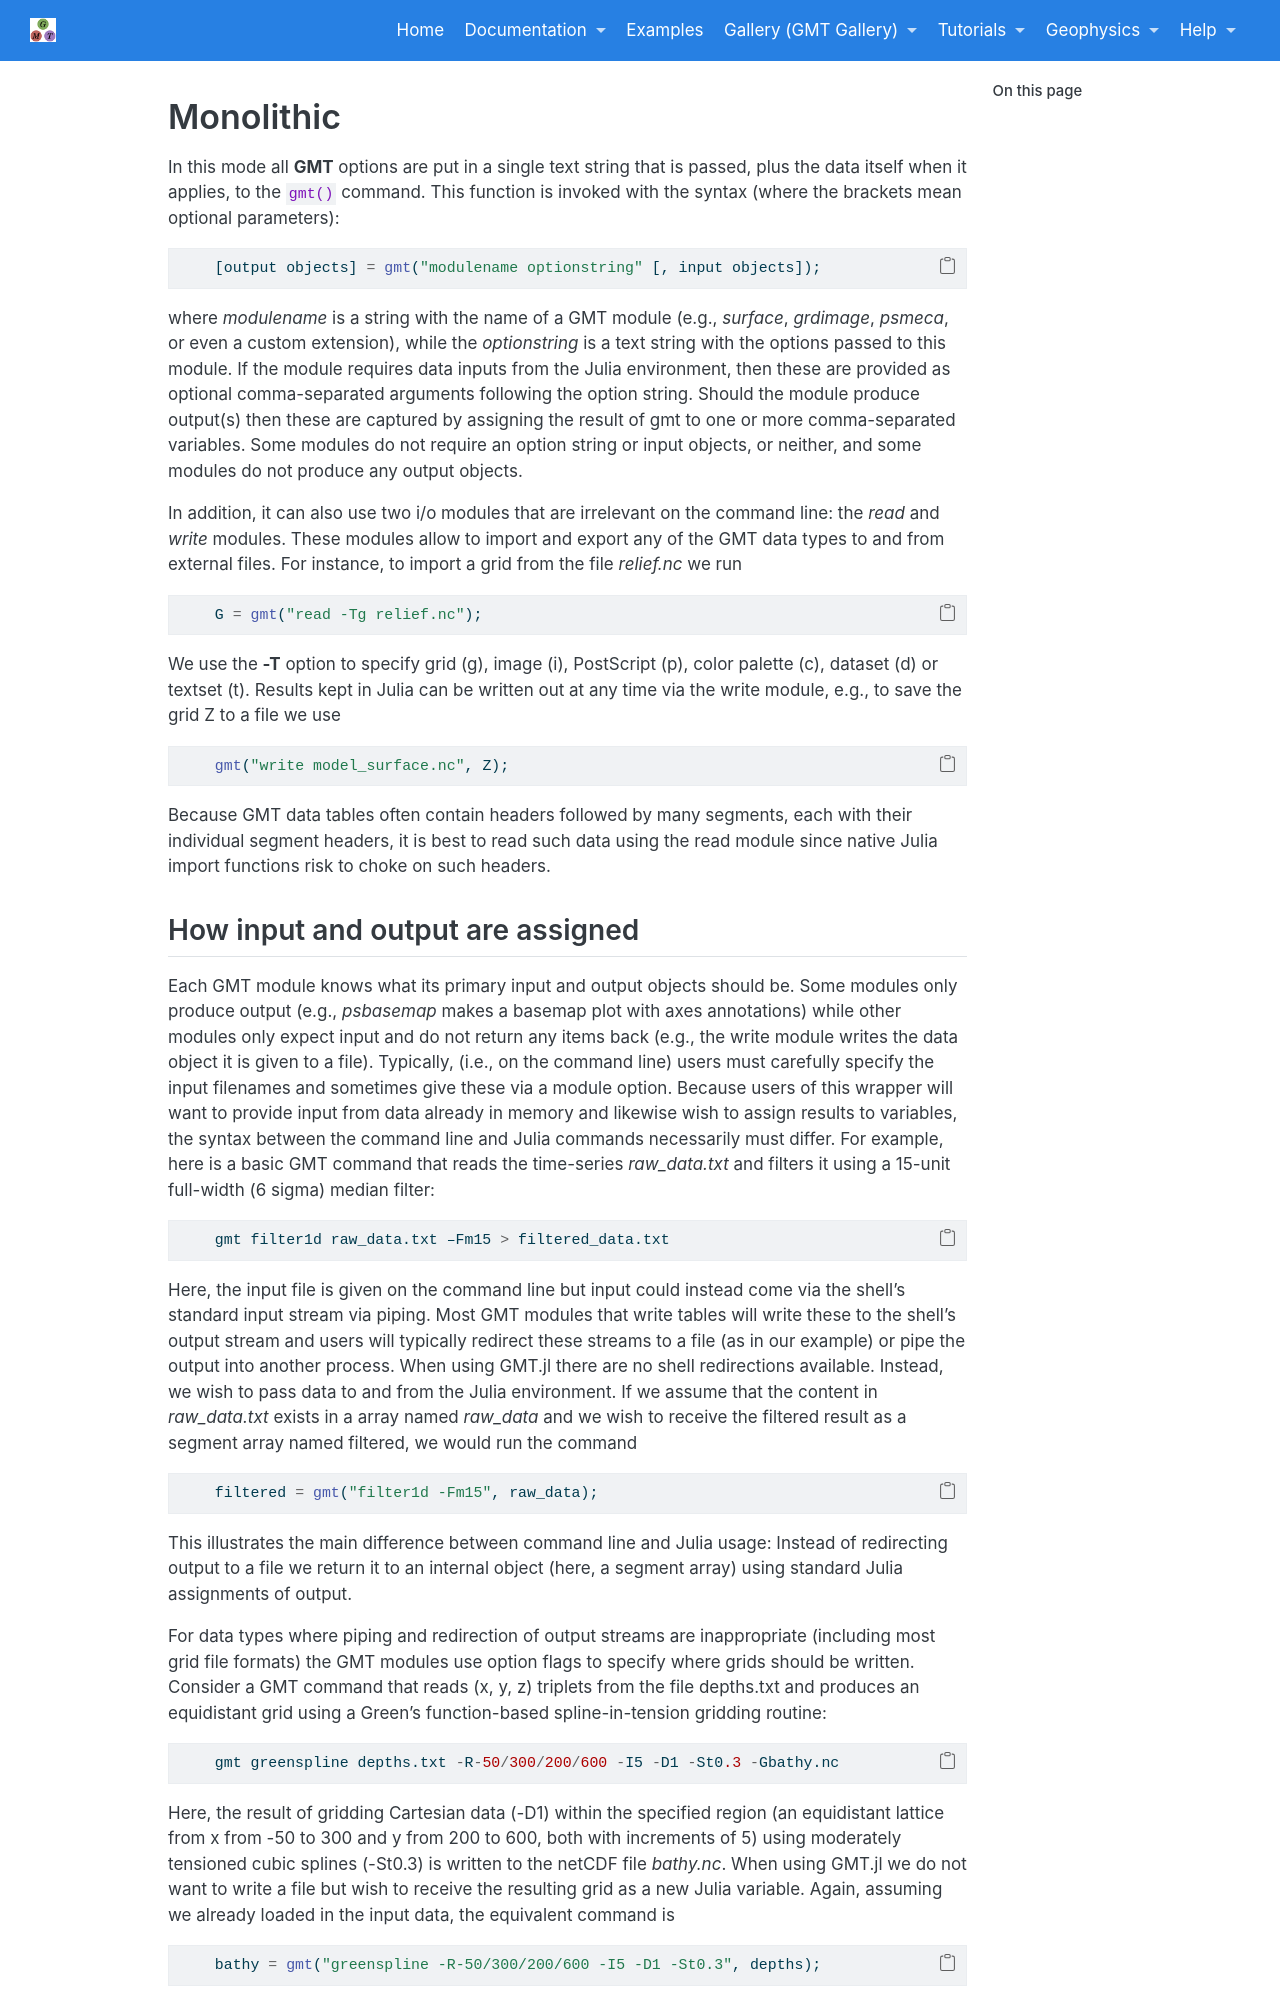

repository: joa-quim/GMTjl_doc · page: documentation/general/monolitic.html · generator: jekyll

# Monolithic

In this mode all **GMT** options are put in a single text string that is passed, plus the data
itself when it applies, to the ``gmt()`` command. This function is invoked with the syntax
(where the brackets mean optional parameters):

```julia
    [output objects] = gmt("modulename optionstring" [, input objects]);
```

where *modulename* is a string with the name of a GMT module (e.g., *surface*, *grdimage*,
*psmeca*, or even a custom extension), while the *optionstring* is a text string with the options
passed to this module. If the module requires data inputs from the Julia environment, then these
are provided as optional comma-separated arguments following the option string. Should the module
produce output(s) then these are captured by assigning the result of gmt to one or more comma-separated
variables. Some modules do not require an option string or input objects, or neither, and some modules
do not produce any output objects.

In addition, it can also use two i/o modules that are irrelevant on the command line:
the *read* and *write* modules. These modules allow to import and export any of the GMT
data types to and from external files. For instance, to import a grid from the file *relief.nc* we run

```julia
    G = gmt("read -Tg relief.nc");
```

We use the **-T** option to specify grid (g), image (i), PostScript (p), color palette (c), dataset (d)
or textset (t). Results kept in Julia can be written out at any time via the write module,
e.g., to save the grid Z to a file we use

```julia
    gmt("write model_surface.nc", Z);
```

Because GMT data tables often contain headers followed by many segments, each with their individual
segment headers, it is best to read such data using the read module since native Julia import functions
risk to choke on such headers.
